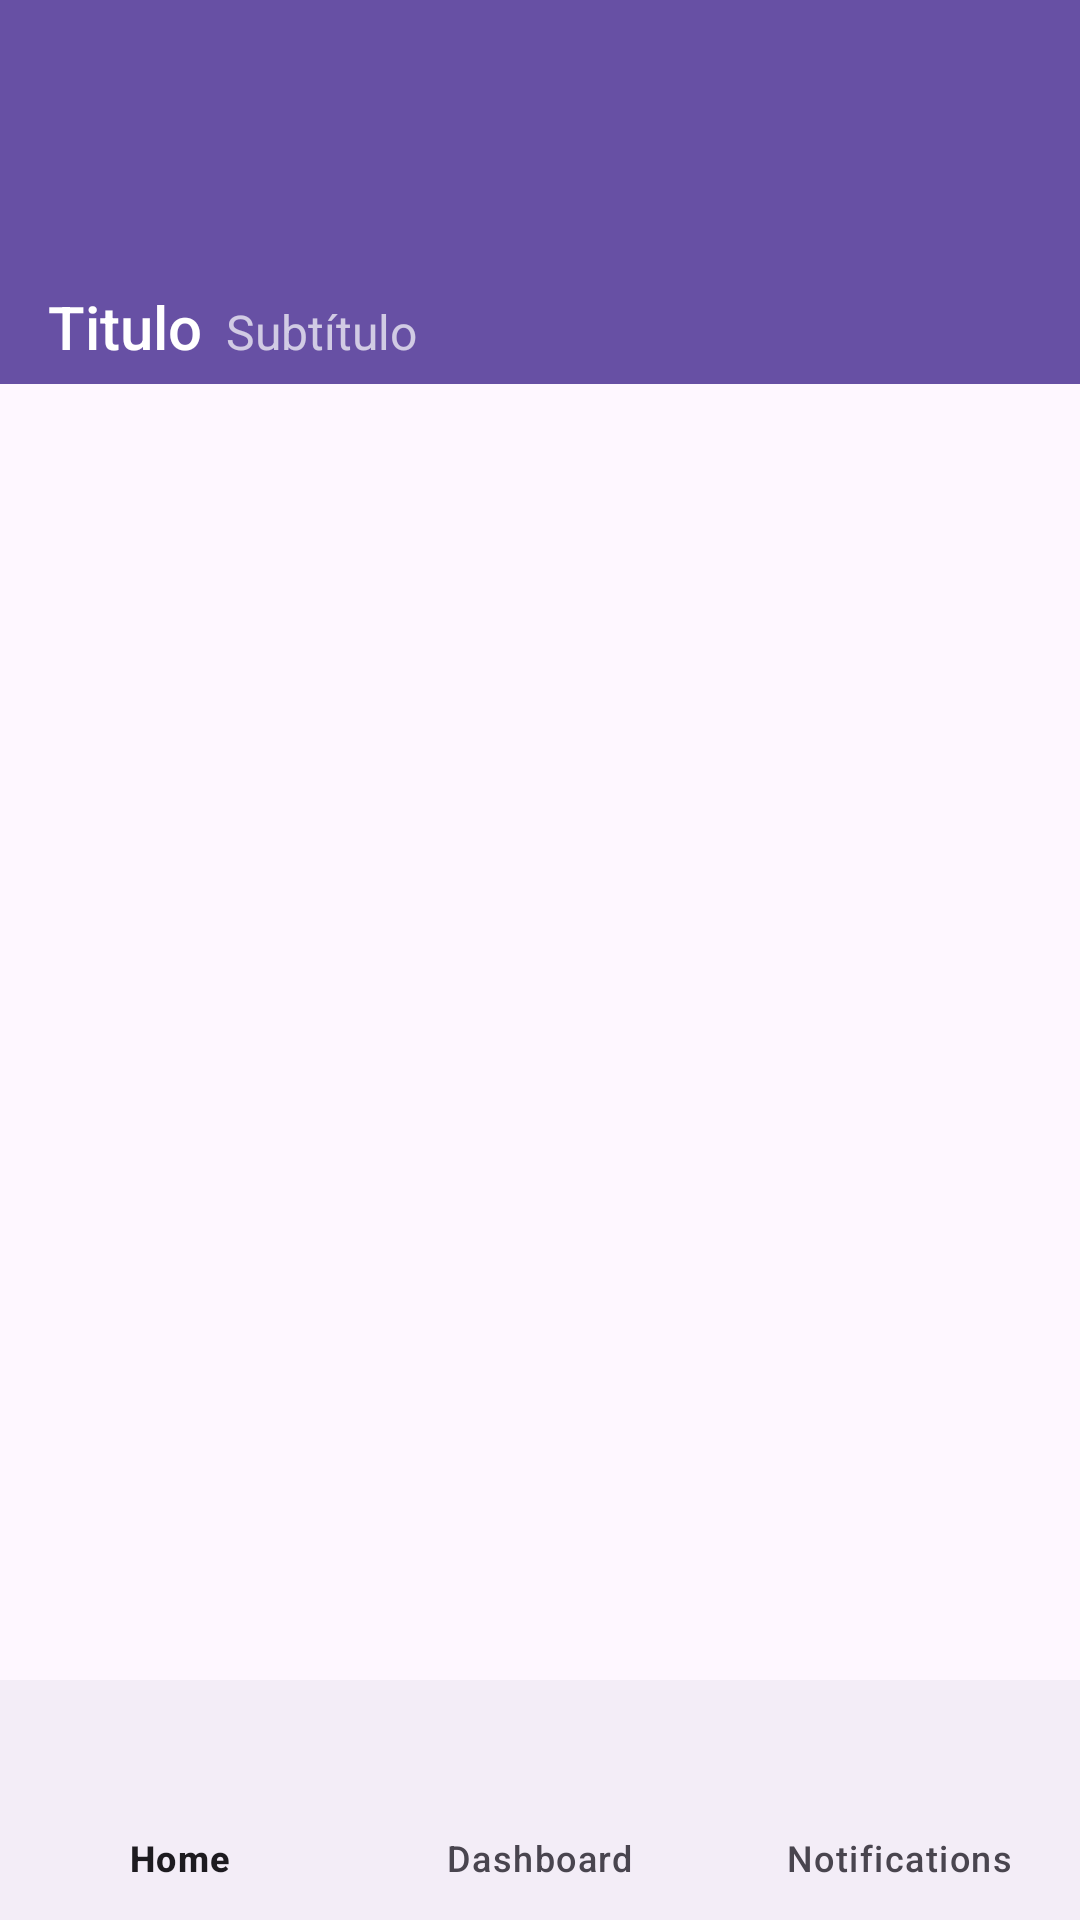

The Android layout XML behind this screen, and the referenced resources:
<!-- AndroidManifest.xml: application theme Theme.Examen_Programacio_Multimedia_Disposotius_Movils_2 -->
<!-- res/layout/activity_main.xml -->
<?xml version="1.0" encoding="utf-8"?>
<androidx.drawerlayout.widget.DrawerLayout
    android:id="@+id/drawer_layout"
    xmlns:android="http://schemas.android.com/apk/res/android"
    xmlns:tools="http://schemas.android.com/tools"
    android:layout_width="match_parent"
    android:layout_height="match_parent"
    xmlns:app="http://schemas.android.com/apk/res-auto"
    android:orientation="vertical"
    tools:context=".activity.MainActivity">

    <androidx.constraintlayout.widget.ConstraintLayout
        android:layout_width="match_parent"
        android:layout_height="match_parent">


        <include android:id="@+id/appbar"
            layout="@layout/toolbar" />

        <FrameLayout
            android:id="@+id/container"
            android:layout_width="0dp"
            android:layout_height="0dp"
            app:layout_constraintTop_toBottomOf="@id/appbar"
            app:layout_constraintBottom_toTopOf="@id/bottomNavigation"
            app:layout_constraintStart_toStartOf="parent"
            app:layout_constraintEnd_toEndOf="parent" />

        <com.google.android.material.bottomnavigation.BottomNavigationView
            android:id="@+id/bottomNavigation"
            android:layout_width="0dp"
            android:layout_height="wrap_content"
            app:layout_constraintBottom_toBottomOf="parent"
            app:layout_constraintEnd_toEndOf="parent"
            app:layout_constraintStart_toStartOf="parent"
            app:menu="@menu/bottom_navigation_menu" />




    </androidx.constraintlayout.widget.ConstraintLayout>

    <com.google.android.material.navigation.NavigationView
        android:layout_width="wrap_content"
        android:layout_height="match_parent"
        android:id="@+id/nav_view"
        android:layout_gravity="start"
        app:headerLayout="@layout/nav_header"
        app:menu="@menu/nav_menu"
        android:background="@color/white"
        app:itemIconTint="@color/white"
        app:itemTextColor="@color/black"
        tools:ignore="MissingConstraints" />


</androidx.drawerlayout.widget.DrawerLayout>
<!-- res/layout/toolbar.xml (included above) -->
<?xml version="1.0" encoding="utf-8"?>
<androidx.appcompat.widget.Toolbar
    xmlns:android="http://schemas.android.com/apk/res/android"
    xmlns:app="http://schemas.android.com/apk/res-auto"
    android:layout_height="128dp"
    android:layout_width="match_parent"
    android:minHeight="?attr/actionBarSize"
    android:background="?attr/colorPrimary"
    android:elevation="4dp"
    android:gravity="bottom"
    android:theme="@style/ThemeOverlay.AppCompat.Dark.ActionBar"
    app:popupTheme="@style/ThemeOverlay.AppCompat.Light">
    <LinearLayout
        android:layout_width="wrap_content"
        android:layout_height="wrap_content"
        android:orientation="horizontal"
        android:paddingBottom="16dp" >
        <TextView android:id="@+id/txtAbTitulo"
            android:layout_width="match_parent"
            android:layout_height="wrap_content"
            android:text="@string/Título"
            style="@style/TextAppearance.AppCompat.Widget.ActionBar.Title" />
        <TextView android:id="@+id/txtAbSubTitulo"
            android:layout_marginStart="8dp"
            android:layout_width="match_parent"
            android:layout_height="wrap_content"
            android:text="@string/Subtítulo"
            style="@style/TextAppearance.AppCompat.Widget.ActionBar.Subtitle" />
    </LinearLayout>
</androidx.appcompat.widget.Toolbar>
<!-- res/layout/nav_header.xml (included above) -->
<?xml version="1.0" encoding="utf-8"?>
<LinearLayout
    xmlns:android="http://schemas.android.com/apk/res/android"
    android:orientation="vertical"
    android:layout_width="match_parent"
    android:layout_height="176dp"
    android:gravity="bottom"
    android:padding="16dp"
    android:background="?attr/colorPrimary"
    android:theme="@style/ThemeOverlay.AppCompat.Dark">

    <ImageView
        android:layout_width="80dp"
        android:layout_height="80dp"
        android:src="@drawable/ic_home" />

    <TextView
        android:layout_marginTop="4dp"
        android:layout_width="wrap_content"
        android:layout_height="wrap_content"
        android:text="Texto"
        android:textColor="@color/white"
        android:textStyle="bold"/>

    <TextView
        android:layout_width="wrap_content"
        android:layout_height="wrap_content"
        android:text="Texto de prueba"
        android:textColor="@color/white"
        android:textSize="14sp"
        android:layout_marginBottom="16dp"/>

</LinearLayout>
<!-- resources referenced by this layout -->
<resources>
  <style name="Theme.Examen_Programacio_Multimedia_Disposotius_Movils_2" parent="Base.Theme.Examen_Programacio_Multimedia_Disposotius_Movils_2" />
  <style name="Base.Theme.Examen_Programacio_Multimedia_Disposotius_Movils_2" parent="Theme.Material3.DayNight.NoActionBar">
          
          
      </style>
  <!-- not gathered from this repository: default colours our renderer supplied (Android Studio template values) -->
  <color name="black">#FF000000</color>
  <color name="white">#FFFFFFFF</color>
</resources>
